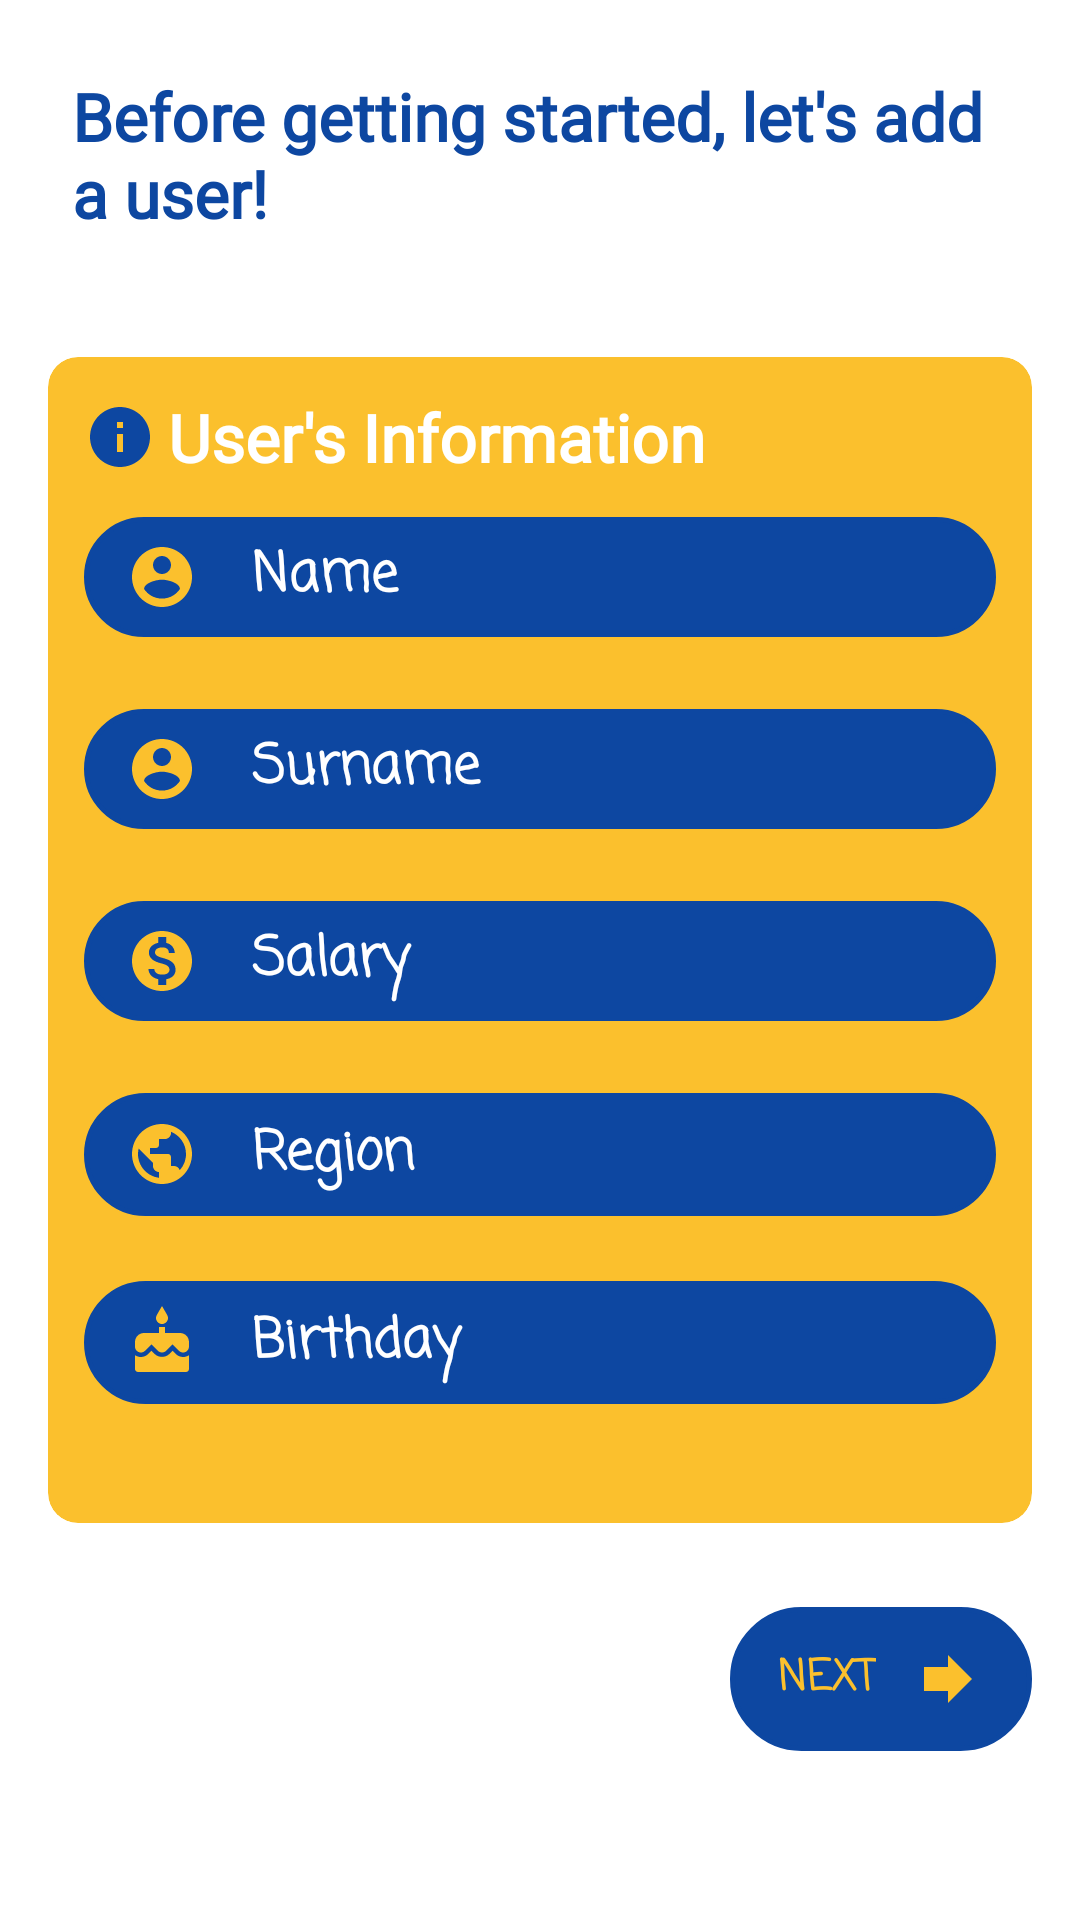

Produce the Android XML layout that renders to this screen, including the resource entries it uses.
<!-- AndroidManifest.xml: application theme AppTheme -->
<!-- res/layout/fragment_user_information.xml -->
<?xml version="1.0" encoding="utf-8"?>
<ScrollView xmlns:android="http://schemas.android.com/apk/res/android"
    xmlns:app="http://schemas.android.com/apk/res-auto"
    xmlns:tools="http://schemas.android.com/tools"
    android:layout_width="match_parent"
    android:background="@color/white"
    android:backgroundTint="@color/white"
    android:layout_height="match_parent">

    <androidx.constraintlayout.widget.ConstraintLayout
        android:layout_width="match_parent"
        android:layout_height="wrap_content"
        android:background="@color/white"
        android:backgroundTint="@color/white"
        android:paddingBottom="13dp"
        tools:context=".fragments.UserInformation">

        <TextView
            android:id="@+id/title"
            android:layout_width="wrap_content"
            android:layout_height="wrap_content"
            android:fontFamily="@font/crafty_girls"
            android:padding="24dp"
            android:text="Before getting started, let's add a user!"
            android:textAppearance="@style/TextAppearance.AppCompat.Large"
            android:textColor="@color/blue_900"
            android:textStyle="bold"
            app:layout_constraintEnd_toEndOf="parent"
            app:layout_constraintStart_toStartOf="parent"
            app:layout_constraintTop_toTopOf="parent" />

        <com.google.android.material.card.MaterialCardView
            android:id="@+id/information"
            android:layout_width="match_parent"
            android:layout_height="match_parent"
            android:layout_margin="16dp"
            android:backgroundTint="@color/yellow_700"
            android:padding="24dp"
            app:cardCornerRadius="10dp"
            app:cardElevation="0dp"
            app:layout_constraintTop_toBottomOf="@id/title">

            <RelativeLayout
                android:layout_width="match_parent"
                android:layout_height="match_parent">

                <TextView
                    android:id="@+id/user_information"
                    android:layout_width="wrap_content"
                    android:layout_height="wrap_content"
                    android:layout_alignStart="@id/name"
                    android:layout_alignParentTop="true"
                    android:layout_marginTop="12dp"
                    android:drawablePadding="4dp"
                    android:fontFamily="@font/crafty_girls"
                    android:text="@string/user_information"
                    android:textAppearance="@style/TextAppearance.AppCompat.Large"
                    android:textColor="@color/white"
                    android:textStyle="bold"
                    app:drawableStartCompat="@drawable/ic_information" />
                <EditText
                    android:id="@+id/name"
                    android:layout_width="match_parent"
                    android:layout_height="wrap_content"
                    android:layout_centerHorizontal="true"
                    android:layout_margin="12dp"
                    android:autofillHints="@string/the_name"
                    android:layout_below="@id/user_information"
                    android:background="@drawable/custom_input"
                    android:drawableStart="@drawable/ic_account"
                    android:drawablePadding="18dp"
                    android:fontFamily="casual"
                    android:hint="@string/the_name"
                    android:inputType="textPersonName|textNoSuggestions"
                    android:paddingHorizontal="14dp"
                    android:textColor="@color/white"
                    android:textColorHint="@color/white"
                    android:textStyle="bold"
                    app:backgroundTint="@color/blue_900" />
                <EditText
                    android:id="@+id/surname"
                    android:layout_width="match_parent"
                    android:layout_height="wrap_content"
                    android:layout_centerHorizontal="true"
                    android:layout_margin="12dp"
                    android:layout_below="@id/name"
                    android:autofillHints="@string/the_name"
                    android:background="@drawable/custom_input"
                    android:drawableStart="@drawable/ic_account"
                    android:drawablePadding="18dp"
                    android:fontFamily="casual"
                    android:hint="@string/surname"
                    android:inputType="textPersonName|textNoSuggestions"
                    android:paddingHorizontal="14dp"
                    android:textColor="@color/white"
                    android:textColorHint="@color/white"
                    android:textStyle="bold"
                    app:backgroundTint="@color/blue_900" />

                <EditText
                    android:id="@+id/salary"
                    android:layout_width="match_parent"
                    android:layout_height="wrap_content"
                    android:layout_below="@id/surname"
                    android:layout_marginStart="12dp"
                    android:layout_marginTop="12dp"
                    android:layout_marginEnd="12dp"
                    android:layout_marginBottom="12dp"
                    android:autofillHints="@string/the_salary"
                    android:background="@drawable/custom_input"
                    android:drawableStart="@drawable/ic_money"
                    android:drawablePadding="18dp"
                    android:fontFamily="casual"
                    android:hint="@string/the_salary"
                    android:inputType="numberDecimal|number"
                    android:paddingHorizontal="14dp"
                    android:textColor="@color/white"
                    android:textColorHint="@color/white"
                    android:textStyle="bold"
                    app:backgroundTint="@color/blue_900" />


                <androidx.appcompat.widget.AppCompatButton
                    android:id="@+id/region"
                    style="?android:attr/borderlessButtonStyle"
                    android:layout_width="match_parent"
                    android:layout_height="41dp"
                    android:layout_below="@id/salary"
                    android:layout_marginHorizontal="12dp"
                    android:layout_marginTop="12dp"
                    android:background="@drawable/custom_input"
                    android:drawableStart="@drawable/ic_origin"
                    android:drawablePadding="18dp"
                    android:fontFamily="casual"
                    android:paddingHorizontal="14dp"
                    android:text="@string/origin"
                    android:textAlignment="textStart"
                    android:textAppearance="@style/TextAppearance.AppCompat.Medium"
                    android:textColor="@color/white"
                    android:textStyle="bold"
                    app:backgroundTint="@color/blue_900" />
                <ImageView
                android:id="@+id/error_ic"
                android:layout_width="wrap_content"
                android:layout_height="wrap_content"
                android:layout_alignTop="@id/region"
                android:layout_alignEnd="@id/region"
                android:layout_alignBottom="@id/region"
                android:layout_marginEnd="12dp"
                android:src="@drawable/ic_error"
                android:visibility="invisible" />

                <TextView
                    android:id="@+id/error_text"
                    android:layout_width="wrap_content"
                    android:layout_height="wrap_content"
                    android:layout_below="@id/region"
                    android:layout_alignStart="@id/region"
                    android:layout_marginHorizontal="18dp"
                    android:padding="4dp"
                    android:text="@string/region_check"
                    android:textColor="@color/red_700"
                    android:textSize="10sp"
                    android:visibility="invisible" />

                <androidx.appcompat.widget.AppCompatButton
                    android:id="@+id/birthday"
                    style="?android:attr/borderlessButtonStyle"
                    android:layout_width="match_parent"
                    android:layout_height="41dp"
                    android:layout_below="@id/error_text"
                    android:layout_marginHorizontal="12dp"
                    android:background="@drawable/custom_input"
                    android:drawableStart="@drawable/ic_birthday"
                    android:drawablePadding="18dp"
                    android:fontFamily="casual"
                    android:paddingHorizontal="14dp"
                    android:text="@string/birthday"
                    android:textAlignment="textStart"
                    android:textAppearance="@style/TextAppearance.AppCompat.Medium"
                    android:textColor="@color/white"
                    android:textStyle="bold"
                    app:backgroundTint="@color/blue_900" />
                <ImageView
                    android:id="@+id/error_ic_birthday"
                    android:layout_width="wrap_content"
                    android:layout_height="wrap_content"
                    android:layout_alignTop="@id/birthday"
                    android:layout_alignEnd="@id/birthday"
                    android:layout_alignBottom="@id/birthday"
                    android:layout_marginEnd="12dp"
                    android:src="@drawable/ic_error"
                    android:visibility="invisible" />

                <TextView
                    android:id="@+id/error_text_birthday"
                    android:layout_width="wrap_content"
                    android:layout_height="wrap_content"
                    android:layout_below="@id/birthday"
                    android:layout_alignStart="@id/birthday"
                    android:layout_marginHorizontal="18dp"
                    android:layout_marginBottom="18dp"
                    android:padding="4dp"
                    android:text="@string/add_birthday"
                    android:textColor="@color/red_700"
                    android:textSize="10sp"
                    android:visibility="invisible" />
            </RelativeLayout>
        </com.google.android.material.card.MaterialCardView>


        <androidx.appcompat.widget.AppCompatButton
            android:id="@+id/next"
            style="?android:attr/borderlessButtonStyle"
            android:layout_width="wrap_content"
            android:layout_height="wrap_content"
            android:layout_marginHorizontal="16dp"
            android:layout_marginTop="28dp"
            android:layout_marginBottom="12dp"
            android:background="@drawable/custom_input"
            android:drawableEnd="@drawable/ic_forward"
            android:drawablePadding="12dp"
            android:fontFamily="casual"
            android:text="@string/next"
            android:textColor="@color/yellow_700"
            android:textStyle="bold"
            app:backgroundTint="@color/blue_900"
            app:layout_constraintBottom_toBottomOf="parent"
            app:layout_constraintEnd_toEndOf="parent"
            app:layout_constraintTop_toBottomOf="@id/information" />
    </androidx.constraintlayout.widget.ConstraintLayout>
</ScrollView>
<!-- resources referenced by this layout -->
<resources>
  <color name="blue_900">#0d47a1</color>
  <color name="red_700">#d32f2f</color>
  <color name="white">#FFFFFF</color>
  <color name="yellow_700">#fbc02d</color>
  <!-- drawable ic_account (drawable) -->
  <vector xmlns:android="http://schemas.android.com/apk/res/android"
          android:width="24dp"
          android:height="24dp"
          android:viewportWidth="24.0"
          android:viewportHeight="24.0"
      android:tint="@color/yellow_700">
      <path
          android:fillColor="#FF000000"
          android:pathData="M12,2C6.48,2 2,6.48 2,12s4.48,10 10,10 10,-4.48 10,-10S17.52,2 12,2zM12,5c1.66,0 3,1.34 3,3s-1.34,3 -3,3 -3,-1.34 -3,-3 1.34,-3 3,-3zM12,19.2c-2.5,0 -4.71,-1.28 -6,-3.22 0.03,-1.99 4,-3.08 6,-3.08 1.99,0 5.97,1.09 6,3.08 -1.29,1.94 -3.5,3.22 -6,3.22z"/>
  </vector>
  <!-- drawable ic_error (drawable) -->
  <vector xmlns:android="http://schemas.android.com/apk/res/android"
          android:width="24dp"
          android:height="24dp"
          android:viewportWidth="24.0"
          android:viewportHeight="24.0"
      android:tint="@color/red_400">
      <path
          android:fillColor="#FF000000"
          android:pathData="M11,15h2v2h-2zM11,7h2v6h-2zM11.99,2C6.47,2 2,6.48 2,12s4.47,10 9.99,10C17.52,22 22,17.52 22,12S17.52,2 11.99,2zM12,20c-4.42,0 -8,-3.58 -8,-8s3.58,-8 8,-8 8,3.58 8,8 -3.58,8 -8,8z"/>
  </vector>
  <!-- drawable ic_forward (drawable) -->
  <vector android:height="24dp" android:tint="@color/yellow_700"
      android:viewportHeight="24" android:viewportWidth="24"
      android:width="24dp" xmlns:android="http://schemas.android.com/apk/res/android">
      <path android:fillColor="@android:color/white" android:pathData="M12,8V4l8,8 -8,8v-4H4V8z"/>
  </vector>
  <!-- drawable ic_information (drawable) -->
  <vector android:height="24dp" android:tint="@color/blue_900"
      android:viewportHeight="24" android:viewportWidth="24"
      android:width="24dp" xmlns:android="http://schemas.android.com/apk/res/android">
      <path android:fillColor="@android:color/white" android:pathData="M12,2C6.48,2 2,6.48 2,12s4.48,10 10,10 10,-4.48 10,-10S17.52,2 12,2zM13,17h-2v-6h2v6zM13,9h-2L11,7h2v2z"/>
  </vector>
  <!-- drawable ic_origin (drawable) -->
  <vector xmlns:android="http://schemas.android.com/apk/res/android"
          android:width="24dp"
          android:height="24dp"
          android:viewportWidth="24.0"
          android:viewportHeight="24.0"
      android:tint="@color/yellow_700">
      <path
          android:fillColor="#FF000000"
          android:pathData="M12,2C6.48,2 2,6.48 2,12s4.48,10 10,10 10,-4.48 10,-10S17.52,2 12,2zM11,19.93c-3.95,-0.49 -7,-3.85 -7,-7.93 0,-0.62 0.08,-1.21 0.21,-1.79L9,15v1c0,1.1 0.9,2 2,2v1.93zM17.9,17.39c-0.26,-0.81 -1,-1.39 -1.9,-1.39h-1v-3c0,-0.55 -0.45,-1 -1,-1L8,12v-2h2c0.55,0 1,-0.45 1,-1L11,7h2c1.1,0 2,-0.9 2,-2v-0.41c2.93,1.19 5,4.06 5,7.41 0,2.08 -0.8,3.97 -2.1,5.39z"/>
  </vector>
  <string name="add_birthday">Please enter your birthday!</string>
  <string name="birthday">Birthday</string>
  <string name="next">next</string>
  <string name="origin">Region</string>
  <string name="region_check">Please select your region!</string>
  <string name="surname">Surname</string>
  <string name="the_name">Name</string>
  <string name="the_salary">Salary</string>
  <string name="user_information">User\'s Information</string>
  <color name="red_400">#ef5350</color>
  <color name="blue_700">#1976d2</color>
  <color name="yellow_A700">#FFD600</color>
</resources>
